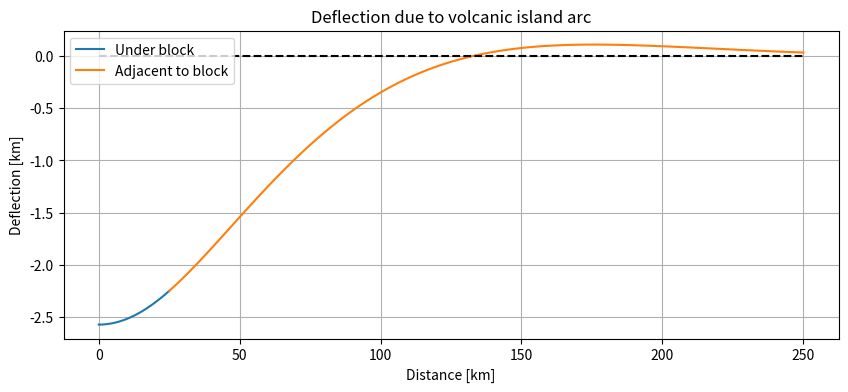

This figure's Python source: (Note: this script raises an exception after producing the figure.)
# flexure-2
#%%
import numpy as np
import matplotlib.pyplot as plt
import matplotlib.patches as patches


# preliminaries:
youngs_mod = 7e10  # youngs modulus [Pa]
poissons_ratio = 0.25  # poisson's ratio
gravity = 9.81  # gravity [ms-2]
rho_mantle = 3300  # mantle density [kgm-3]
rho_crust = 2700  # crust density [kgm-3]
rho_water = 1035  # water density [kgm-3]
rho_seds = 2400  # basin fill density [kgm-3]

# %% question 1
# simple distributed load

length = 50 * 1000  # note this is the entire width of the island chain
height = 5 * 1000

elastic_thickness = 20 * 1000  # [m]
flexural_rigidity = (youngs_mod * (elastic_thickness ** 3)) / (
    12 * (1 - (poissons_ratio ** 2))
)
alpha = ((4 * flexural_rigidity) / ((rho_mantle - rho_water) * gravity)) ** (1 / 4)


def D1(L, h, alpha, rho_mantle, rho_load, rho_fill):
    x = np.linspace(0, L, 100)
    w = ((rho_load * h) / (2 * (rho_mantle - rho_fill))) * (
        2
        - np.exp(-(x + L) / alpha) * np.cos((x + L) / alpha)
        - np.exp(-(L - x) / alpha) * np.cos((L - x) / alpha)
    )
    return -w, x


def D2(L, h, alpha, rho_mantle, rho_load, rho_fill):
    x = np.linspace(L, 10 * L, 100)
    w = ((rho_load * h) / (2 * (rho_mantle - rho_fill))) * (
        np.exp(-(x - L) / alpha) * np.cos((x - L) / alpha)
        - np.exp(-(x + L) / alpha) * np.cos((x + L) / alpha)
    )
    return -w, x


deflection_inner, x_inner = D1(
    length / 2, height, alpha, rho_mantle, rho_crust, rho_water
)
deflection_outer, x_outer = D2(
    length / 2, height, alpha, rho_mantle, rho_crust, rho_water
)


fig = plt.figure(figsize=(10, 4))
ax = plt.axes()
ax.plot(x_inner / 1000, deflection_inner / 1000)
ax.plot(x_outer / 1000, deflection_outer / 1000)
ax.hlines(y=0, xmin=0, xmax=np.max(x_outer / 1000), linestyle="dashed", color="k")
ax.legend(["Under block", "Adjacent to block"])
ax.set_xlabel("Distance [km]")
ax.set_ylabel("Deflection [km]")
plt.title("Deflection due to volcanic island arc")
plt.grid()
plt.show()

assert deflection_inner[-1] == deflection_outer[0]
print(
    f"Deflection at edge of volcanic island load is {round(deflection_inner[-1]/1000,1)} km."
)
print(f"Maximum deflection at origin of {round(deflection_inner[0]/1000,1)} km.")
print(f"First node at {x_outer[np.abs(0 - deflection_outer).argmin()]/1000:.2f} km.")

# %% Question 2
# multi-block distributed load

# setup blocks:
width = 20 * 1000
edges = np.arange(0, 120 * 1000, width)
centres = edges[1:] - (10 * 1000)
heights = np.arange(1, 6000, 1000)[::-1]

# solve for flexural parameter alpha:
elastic_thickness = 40 * 1000  # [m]
flexural_rigidity = (youngs_mod * (elastic_thickness ** 3)) / (
    12 * (1 - (poissons_ratio ** 2))
)  # [Nm-2]
alpha = ((4 * flexural_rigidity) / ((rho_mantle - rho_seds) * gravity)) ** (
    1 / 4
)  # [m]

# calculate point loads:
Vi = np.array([(height * rho_crust * gravity * width) for height in heights])


def f(u):
    return np.exp(-u) * (np.cos(u) + np.sin(u))


x = np.arange(0, 20 * width, width)  # query points
w_array = np.ndarray((5, x.shape[0]))  # initialize an array to fill with deflections
for ii in range(centres.shape[0]):
    u = np.abs(x - centres[ii]) / alpha
    w_array[ii, :] = -(Vi[ii] * f(u)) / (2 * (rho_mantle - rho_seds) * gravity * alpha)

# sum deflection profiles from each block:
w_combined = w_array.sum(axis=0)

# make a figure:
fig = plt.figure(figsize=(10, 6))
ax = plt.axes()
for ii in range(5):
    ax.plot(
        x / 1000,
        w_array[ii, :] / 1000,
        label=f"block {ii + 1}",
        linewidth=2,
        alpha=1,
        linestyle="dashed",
    )
ax.plot(x / 1000, w_combined / 1000, label="combined profile", linewidth=3)
ax.set_xlabel("Distance [km]")
ax.set_ylabel("Deflection [km]")
ax.set_ylim([-4.5, 5.2])
ax.axhline(0, color="k", linestyle="dashed")
plt.title("Distributed loading")
plt.grid(alpha=0.5)
plt.legend()
for ii in range(5):
    block = patches.Rectangle(
        (edges[ii] / 1000, 0),
        width / 1000,
        heights[ii] / 1000,
        edgecolor="k",
        facecolor="r",
        alpha=0.3,
    )
    ax.add_patch(block)
plt.show()

x0 = x[np.abs(0 - w_combined).argmin()]
print(f"First node is at {x0/1000} km from origin")
print(f"Basin width is {(x0 - edges[-1])/1000} km from leading edge of shortest block.")
print(
    f"Maximum subsidence underneath load is {w_combined.min()/1000:.2f} km at {x[np.abs(0 - w_combined).argmax()]/1000:.2f} km from origin. "
)
print(
    f"Depth at leading edge of shortest block is {w_combined[np.abs(x - edges[-1]).argmin()]/1000:.2f} km."
)


# %%
